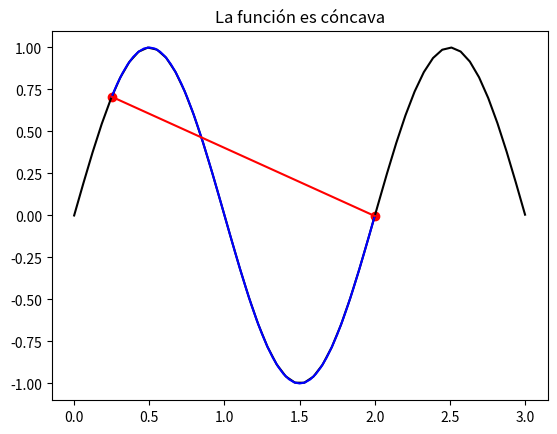

This chart was generated by the following Python code:
from sympy import symbols
from sympy.parsing.sympy_parser import parse_expr
from sympy import lambdify

import numpy as np
import matplotlib.pyplot as plt

s = symbols("x")
p = parse_expr("sin(x*3.14)", evaluate=False)
f = lambdify("x", p)

lado_izquierdo = lambda f_lambda, x_a, x_b: f(f_lambda*x_a + (1 - f_lambda)*x_b) # Evaluación de las rectas
lado_derecho = lambda f_lambda, x_a, x_b: f_lambda*f(x_a) + (1 - f_lambda)*f(x_b) # Interpolación

def isConcava(left, right):
    return  left >= right

def isConvexa(left, rigth):
    return left <= rigth

def operation(x_a, x_b, lda):
    resultado = ""
    left = lado_izquierdo(lda, x_a, x_b)
    right = lado_derecho(lda, x_a, x_b)

    if (isConcava(left,right)):
        resultado = "La función es cóncava"
    elif (isConvexa(left,right)):
        resultado = "La función es convexa"
    else:
        resultado = "No se puede determinar"
    return left, right, resultado

if __name__ == "__main__":
    x_a = 0.25
    x_b = 2
    
    interpolation = []
    evaluation = []
    r = ""
    for lda in np.linspace(0,1):
        left, right, resultado = operation(x_a, x_b, lda)
        r = resultado
        print(resultado)
        interpolation.append(right)

    reverse = interpolation[::-1]

    x = np.linspace(0,3)
    x_1 = np.linspace(x_a,x_b)

    plt.figure(0)
    plt.title(resultado)
    plt.plot(x, f(x), color="k")
    plt.plot(x_1, f(x_1), color="b")
    plt.scatter(x_a, f(x_a), marker="o", c="red")
    plt.scatter(x_b, f(x_b), marker="o", c="red")
    plt.plot(x_1, reverse, color="r")
    #plt.plot(x_1,i, color="r")
    plt.show()
